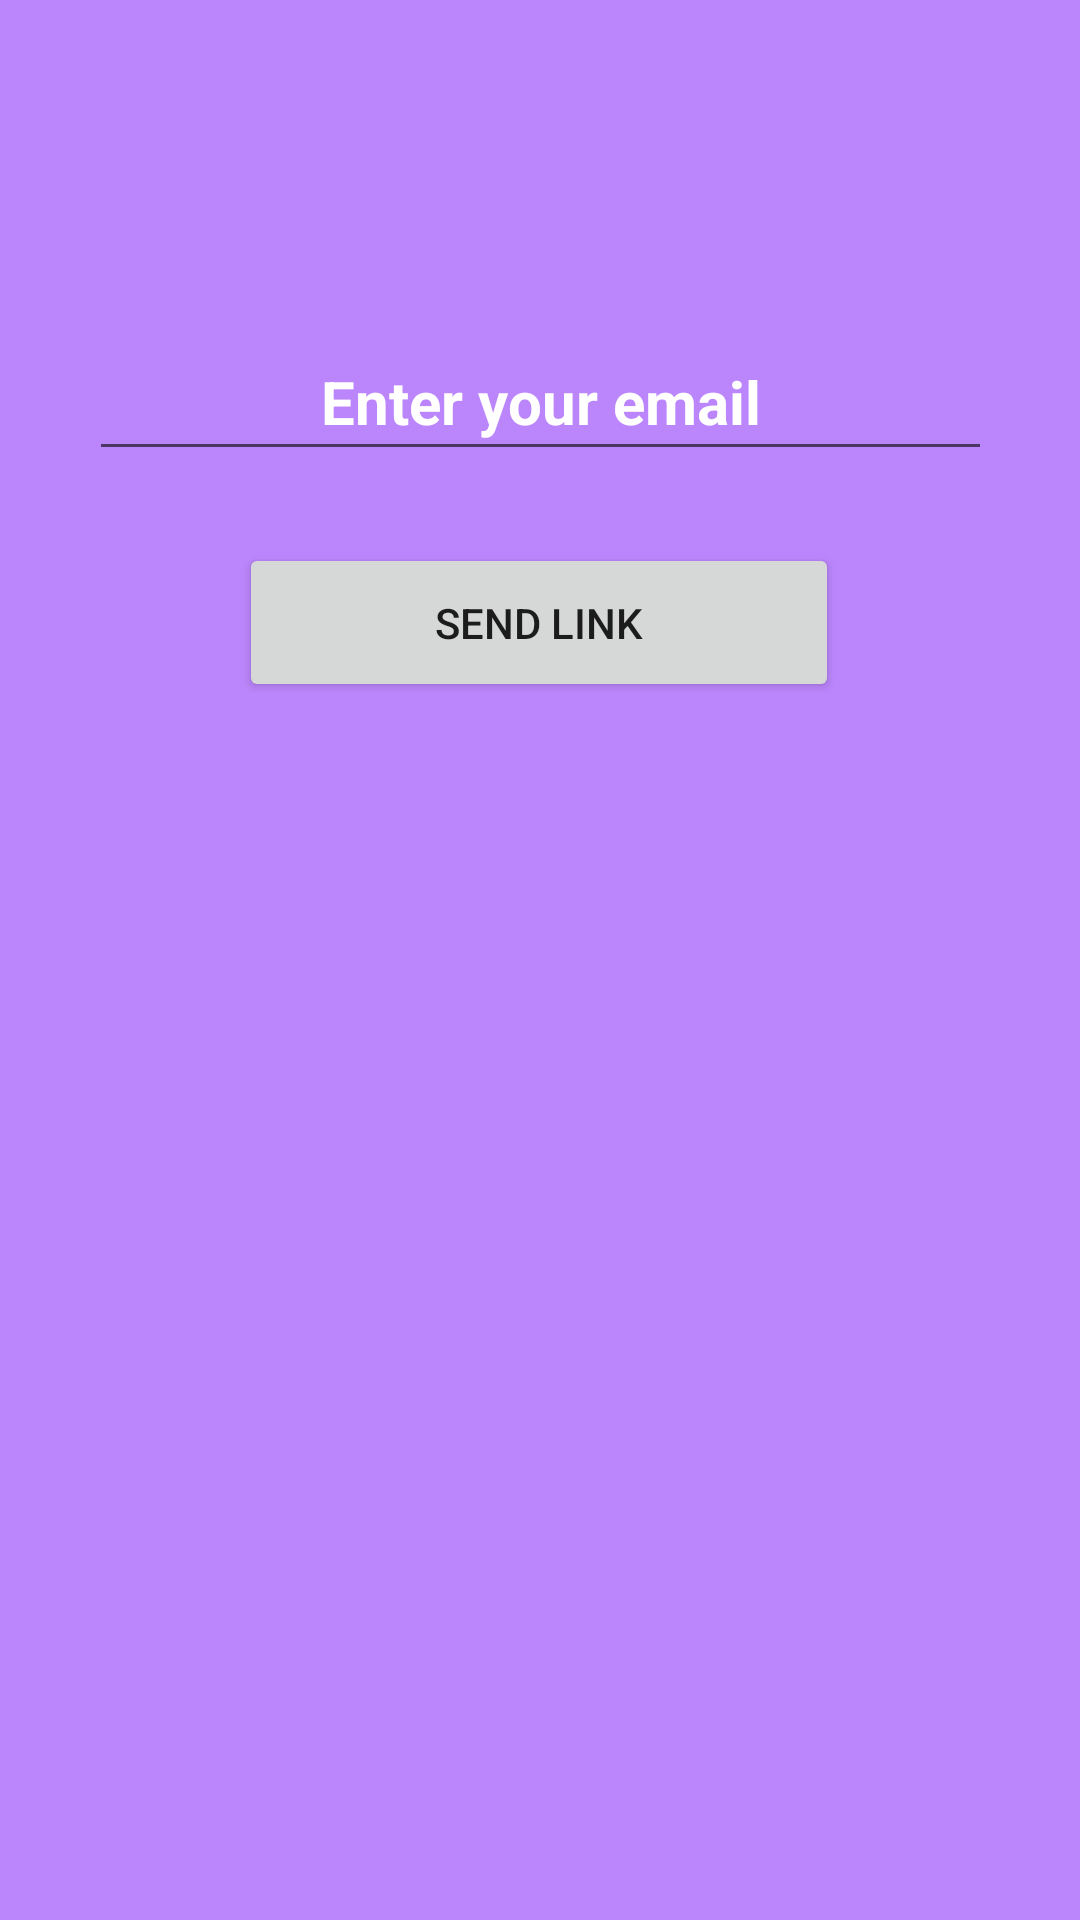

Here is an Android app screen rendered from its layout file. Give the layout XML and the strings, colors and styles it references.
<!-- AndroidManifest.xml: application theme Theme.Sunenter -->
<!-- res/layout/activity_main2.xml -->
<?xml version="1.0" encoding="utf-8"?>
<androidx.constraintlayout.widget.ConstraintLayout xmlns:android="http://schemas.android.com/apk/res/android"
    xmlns:app="http://schemas.android.com/apk/res-auto"
    xmlns:tools="http://schemas.android.com/tools"
    android:layout_width="match_parent"
    android:layout_height="match_parent"
    android:background="@color/purple_200"
    tools:context=".MainActivity2">

    <Button
        android:id="@+id/button"
        android:layout_width="200dp"
        android:layout_height="53dp"
        android:layout_marginTop="24dp"
        android:text="send link"
        app:layout_constraintEnd_toEndOf="parent"
        app:layout_constraintHorizontal_bias="0.497"
        app:layout_constraintStart_toStartOf="parent"
        app:layout_constraintTop_toBottomOf="@+id/editTextTextEmailAddress" />

    <EditText
        android:id="@+id/editTextTextEmailAddress"
        android:layout_width="301dp"
        android:layout_height="49dp"
        android:layout_marginTop="108dp"
        android:ems="10"
        android:hint="Enter your email"
        android:inputType="textEmailAddress"
        android:textAlignment="center"
        android:textColor="@color/white"
        android:textColorHint="@color/white"
        android:textSize="20dp"
        android:textStyle="bold"
        app:layout_constraintEnd_toEndOf="parent"
        app:layout_constraintStart_toStartOf="parent"
        app:layout_constraintTop_toTopOf="parent" />

    <TextView
        android:id="@+id/textView"
        android:layout_width="216dp"
        android:layout_height="46dp"
        android:layout_marginStart="106dp"
        android:layout_marginTop="32dp"
        android:layout_marginEnd="90dp"
        android:text="Sucessfully"
        android:visibility="gone"
        android:textAlignment="center"
        android:textColor="@color/purple_700"
        android:textSize="30dp"
        android:textStyle="bold"
        app:layout_constraintEnd_toEndOf="parent"
        app:layout_constraintHorizontal_bias="1.0"
        app:layout_constraintStart_toStartOf="parent"
        app:layout_constraintTop_toTopOf="parent" />
</androidx.constraintlayout.widget.ConstraintLayout>
<!-- resources referenced by this layout -->
<resources>
  <style name="Theme.Sunenter" parent="Theme.MaterialComponents.DayNight.DarkActionBar">
          
          <item name="colorPrimary">@color/purple_500</item>
          <item name="colorPrimaryVariant">@color/purple_700</item>
          <item name="colorOnPrimary">@color/white</item>
          
          <item name="colorSecondary">@color/teal_200</item>
          <item name="colorSecondaryVariant">@color/teal_700</item>
          <item name="colorOnSecondary">@color/black</item>
          
          <item name="android:statusBarColor" tools:targetApi="l">?attr/colorPrimaryVariant</item>
          
      </style>
  <!-- not gathered from this repository: default colours our renderer supplied (Android Studio template values) -->
  <color name="purple_200">#FFBB86FC</color>
  <color name="purple_500">#FF6200EE</color>
  <color name="purple_700">#FF3700B3</color>
  <color name="teal_200">#FF03DAC5</color>
  <color name="teal_700">#FF018786</color>
  <color name="black">#FF000000</color>
  <color name="white">#FFFFFFFF</color>
</resources>
